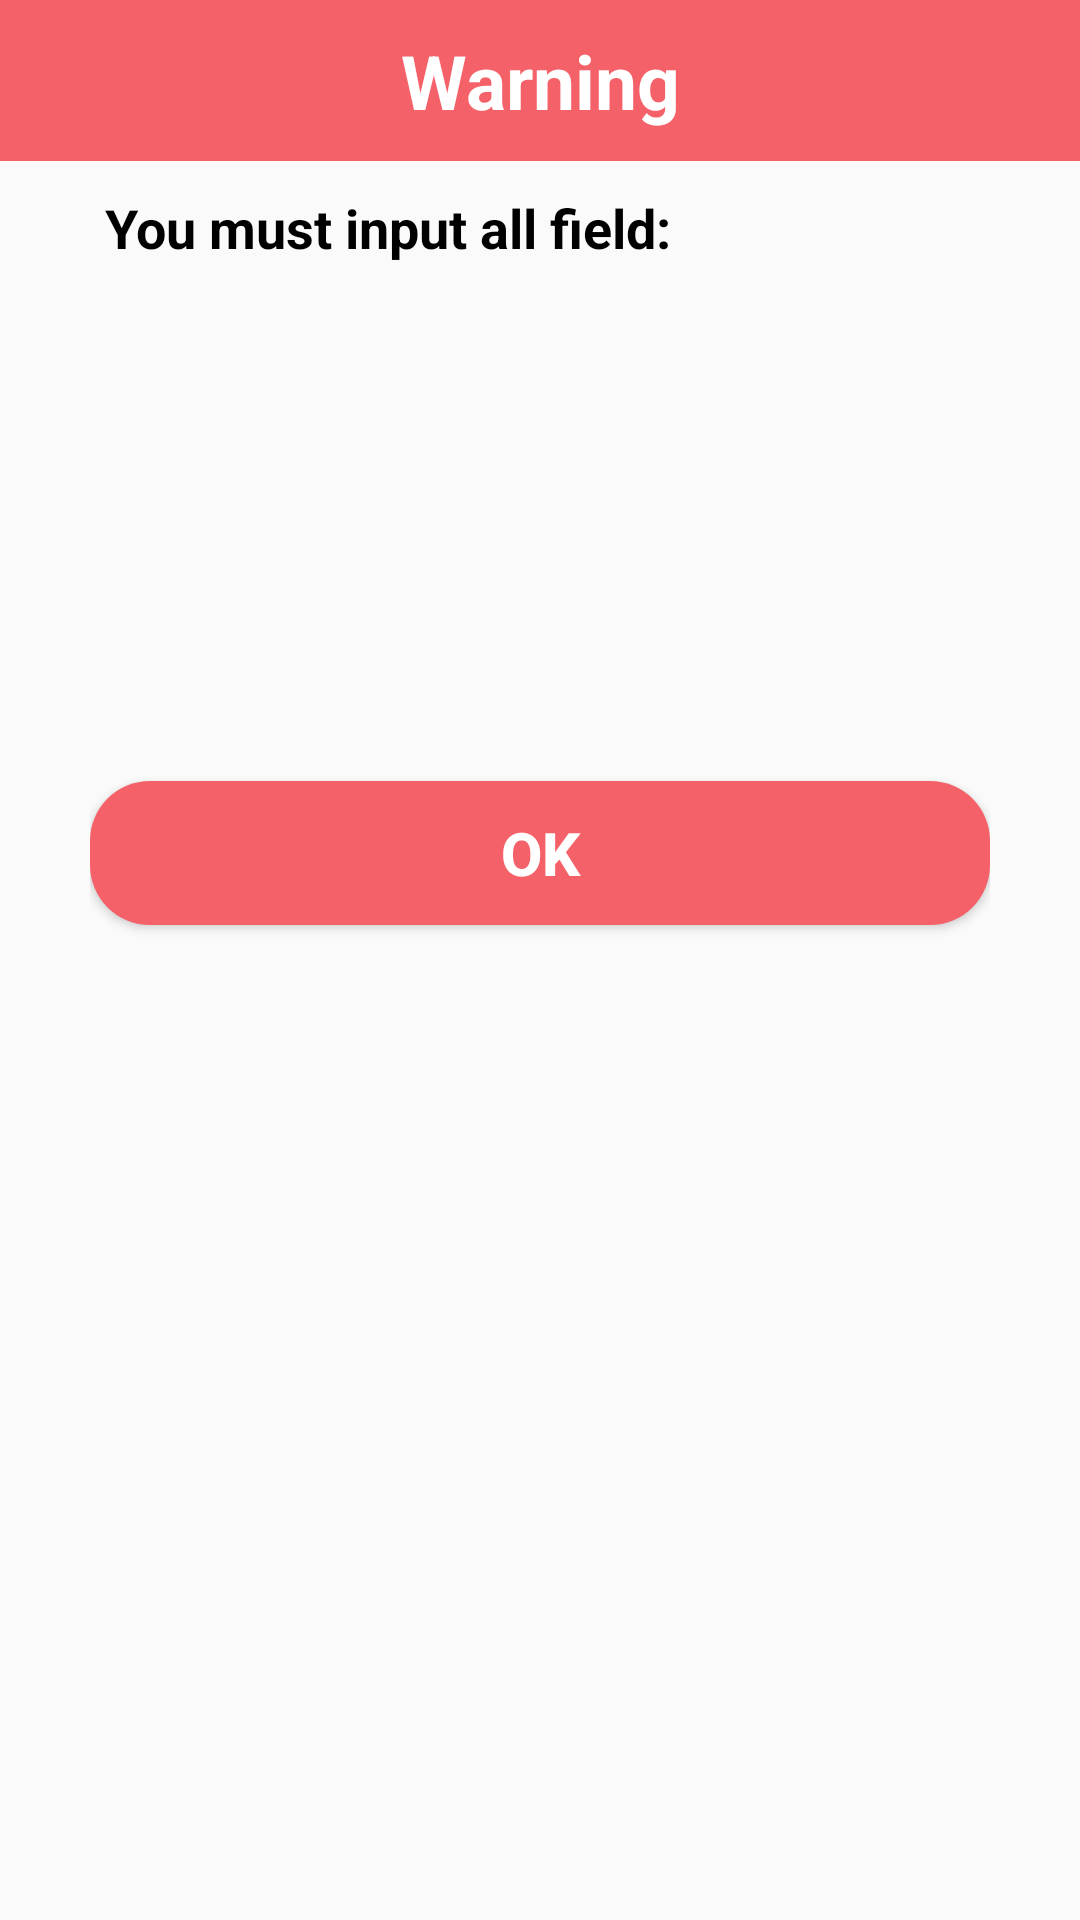

This screen was rendered from an Android layout file. Write that file and the resources it references.
<!-- AndroidManifest.xml: application theme Theme.AppCompat.Light.NoActionBar -->
<!-- res/layout/custom_dialog.xml -->
<?xml version="1.0" encoding="utf-8"?>
<LinearLayout xmlns:android="http://schemas.android.com/apk/res/android"
    android:layout_width="match_parent"
    android:layout_height="wrap_content"
    android:orientation="vertical">
    <TextView
        android:layout_width="match_parent"
        android:layout_height="wrap_content"
        android:padding="10dp"
        android:text="Warning"
        android:textSize="25sp"
        android:textStyle="bold"
        android:background="#f46169"
        android:textColor="#fff"
        android:gravity="center"/>

    <LinearLayout
        android:layout_width="match_parent"
        android:layout_height="match_parent"
        android:layout_marginHorizontal="30dp"
        android:layout_marginBottom="20dp"
        android:orientation="vertical">
        <TextView
        android:layout_width="match_parent"
        android:layout_height="wrap_content"
        android:text="You must input all field:"
        android:textStyle="bold"
        android:textSize="18sp"
        android:layout_marginTop="5dp"
        android:padding="5dp"
        android:textColor="#000"/>
    <LinearLayout
        android:layout_width="wrap_content"
        android:layout_height="wrap_content"
        android:orientation="vertical"
        android:layout_marginLeft="30dp"
        >
        <TextView
            android:id="@+id/dialog_reporter"
            android:layout_width="match_parent"
            android:layout_height="wrap_content"
            android:layout_marginTop="5dp"
            android:textSize="18sp"
            android:textColor="#000"/>

        <TextView
            android:id="@+id/dialog_restaurant_name"
            android:layout_width="match_parent"
            android:layout_height="wrap_content"
            android:layout_marginTop="5dp"
            android:textSize="18sp"
            android:textColor="#000"/>

        <TextView
            android:id="@+id/dialog_restaurant_type"
            android:layout_width="match_parent"
            android:layout_height="wrap_content"
            android:layout_marginTop="5dp"
            android:textSize="18sp"
            android:textColor="#000"/>
        <TextView
            android:id="@+id/dialog_time_visit"
            android:layout_width="match_parent"
            android:layout_height="wrap_content"
            android:layout_marginTop="5dp"
            android:textSize="20sp"
            android:textColor="#000"/>
        <TextView
            android:id="@+id/dialog_price"
            android:layout_width="match_parent"
            android:layout_height="wrap_content"
            android:layout_marginTop="5dp"
            android:textSize="18sp"
            android:textColor="#000"/>
    </LinearLayout>
    <Button
        android:id="@+id/dialogButtonOK"
        android:layout_width="match_parent"
        android:layout_height="wrap_content"
        android:background="@drawable/button"
        android:layout_marginVertical="18sp"
        android:textColor="#fff"
        android:text=" Ok "
        android:textStyle="bold"
        android:textSize="20sp"
        android:layout_marginTop="5dp"
        android:gravity="center"
        />
    </LinearLayout>

</LinearLayout>
<!-- resources referenced by this layout -->
<resources>
  <!-- drawable button (drawable-v24) -->
  <?xml version="1.0" encoding="utf-8"?>
  <shape xmlns:android="http://schemas.android.com/apk/res/android"
      android:shape="rectangle"
      android:padding="20dp">
  
  
      <solid android:color="#f46169" />
      <corners
          android:bottomRightRadius="20dp"
          android:bottomLeftRadius="20dp"
          android:topLeftRadius="20dp"
          android:topRightRadius="20dp"
          />
  </shape>
</resources>
